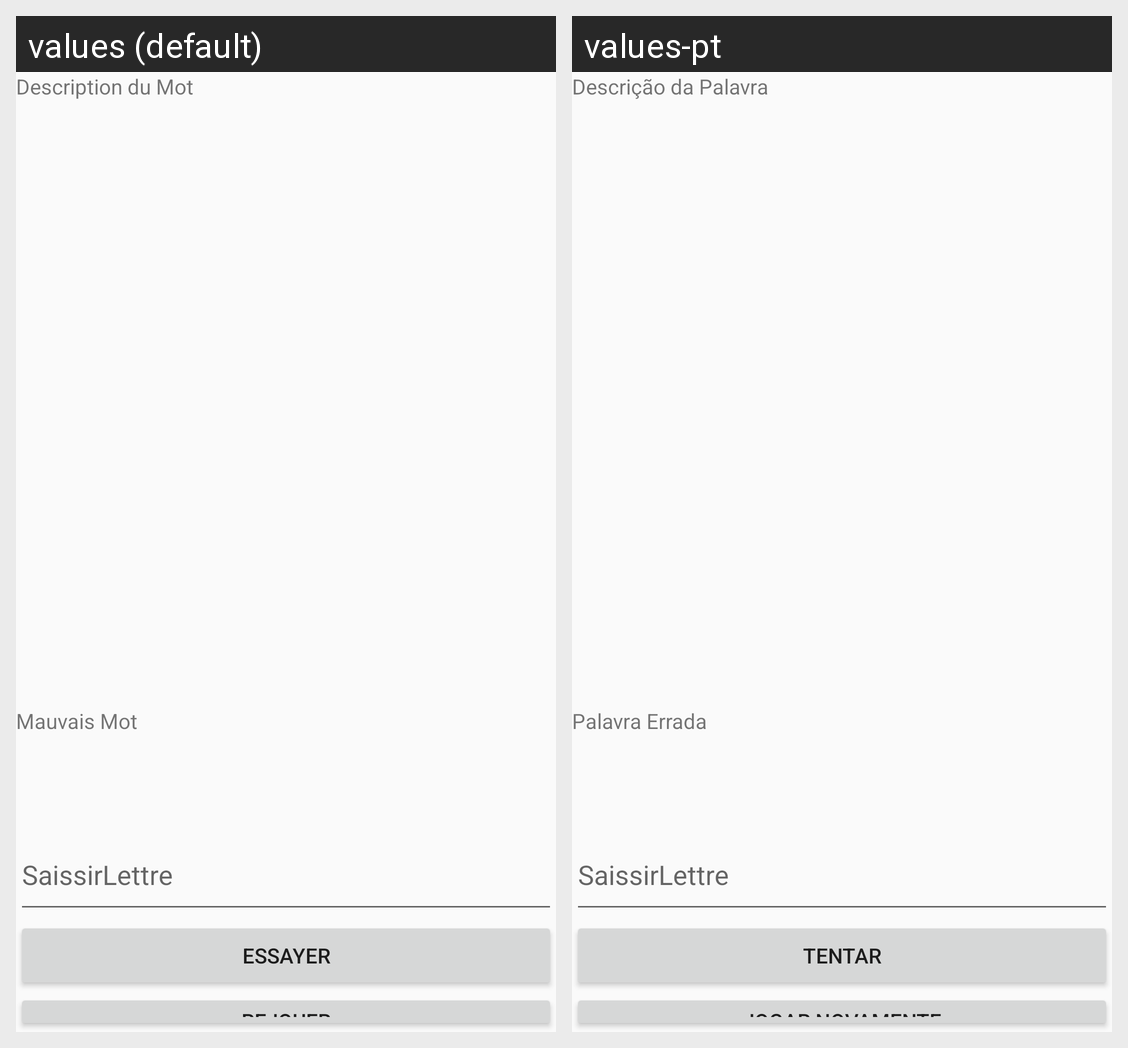

This grid shows one Android layout under two languages. Give, for every string resource on the screen, its name, the default text and each shown locale's text.
Android screen res/layout/activity_jeu.xml rendered under 2 locales, left to right: values (default), values-pt. Device: Nexus 5 (rendered at 1080×1920; each locale shown at half size, 540×960, under a caption strip naming it); theme Theme.AppCompat.Light.DarkActionBar.
Strings drawn on this screen, with the default value and each locale's value (text and hints the layout hard-codes, and strings that could not be matched under every locale, appear in the picture but are not listed):

txtDescription
  values: Description du Mot
  values-pt: Descrição da Palavra

txtMauvaisMot
  values: Mauvais Mot
  values-pt: Palavra Errada

btnEssayer
  values: Essayer
  values-pt: Tentar

btnRejouer
  values: Rejouer
  values-pt: Jogar Novamente
